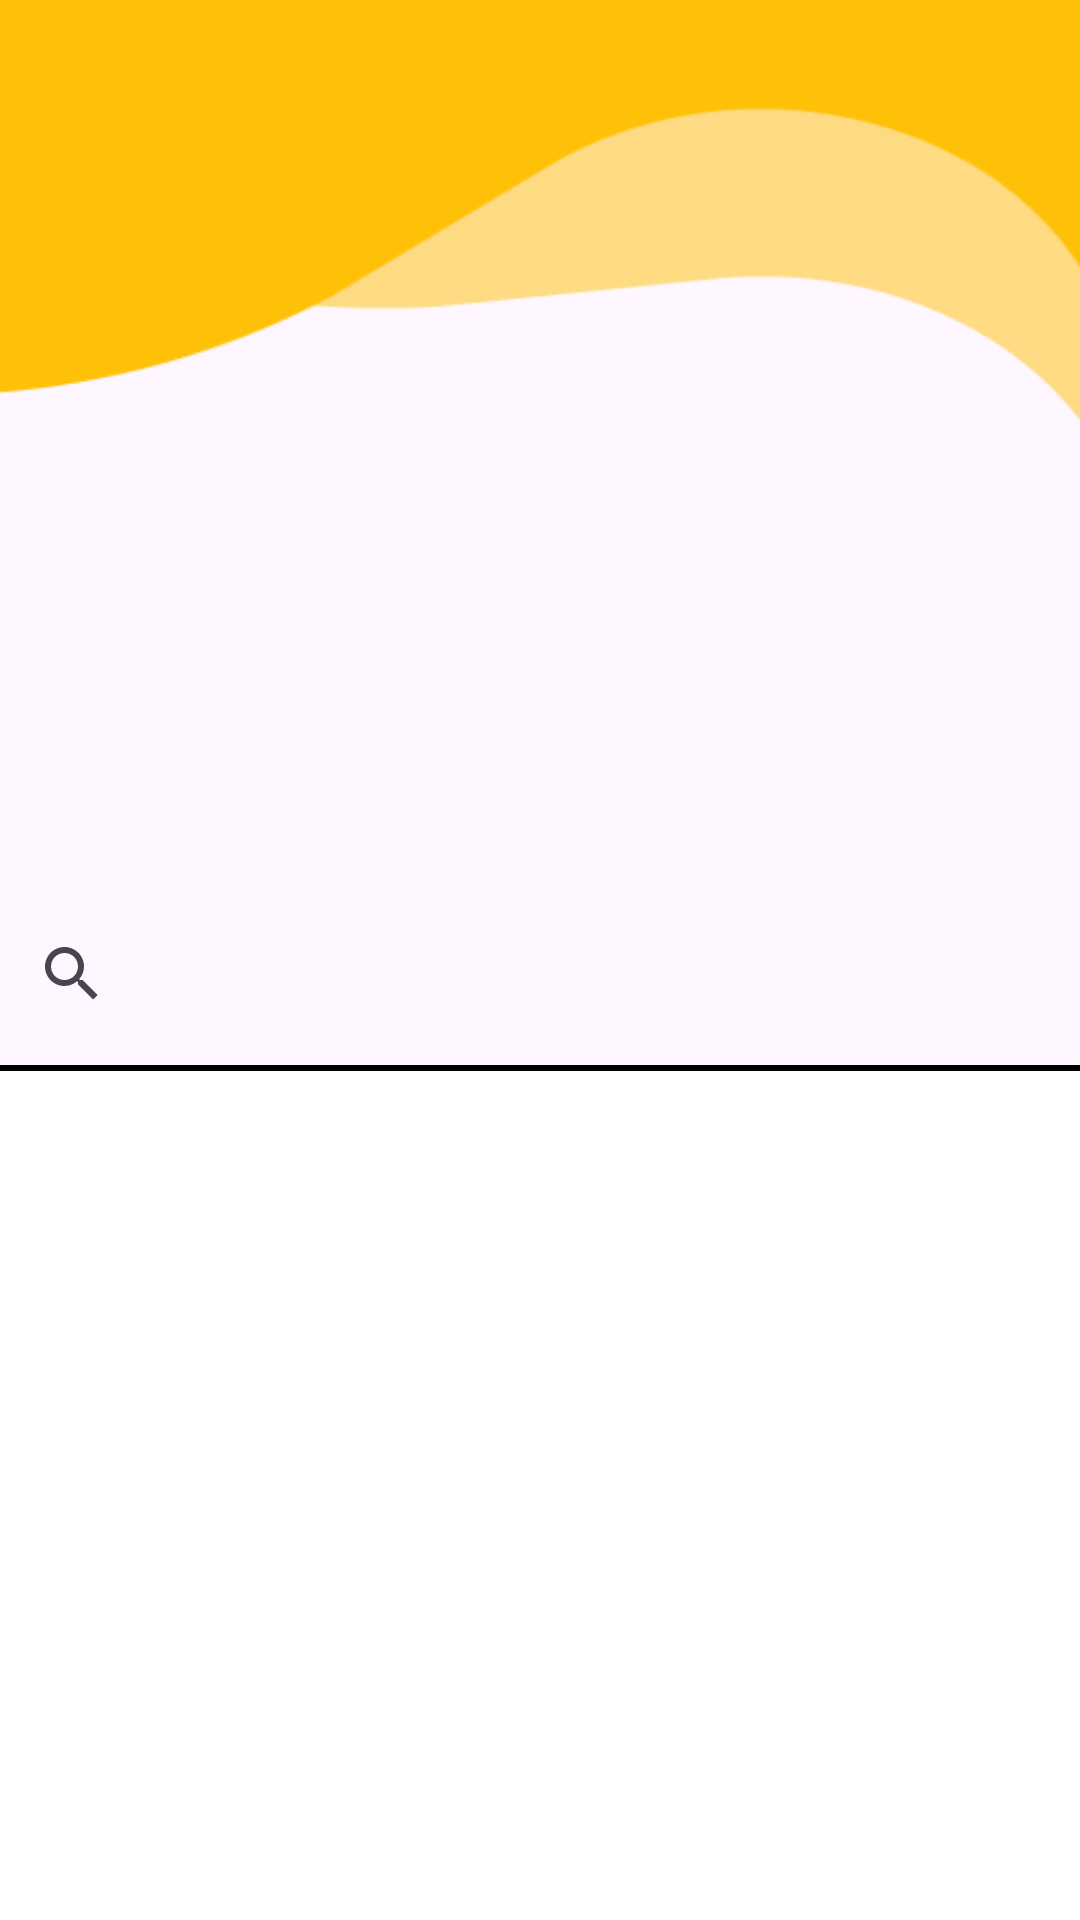

This screen was rendered from an Android layout file. Write that file and the resources it references.
<!-- AndroidManifest.xml: application theme Theme.Wildattend -->
<!-- res/layout/fragment_student_overallattendance.xml -->
<androidx.constraintlayout.widget.ConstraintLayout
    xmlns:android="http://schemas.android.com/apk/res/android"
    xmlns:app="http://schemas.android.com/apk/res-auto"
    xmlns:tools="http://schemas.android.com/tools"
    android:id="@+id/sChangePass"
    android:layout_width="match_parent"
    android:layout_height="match_parent"
    android:background="@drawable/background_dashboard"
    tools:context=".StudentOverAllAttendance">

    
    <ImageView
        android:id="@+id/profilepicture"
        android:layout_width="150dp"
        android:layout_height="150dp"
        android:layout_marginTop="60dp"
        android:src="@drawable/ic_launcher_background"
        app:layout_constraintEnd_toEndOf="parent"
        app:layout_constraintStart_toStartOf="parent"
        app:layout_constraintTop_toTopOf="parent" />

    
    <TextView
        android:id="@+id/studentname"
        android:layout_width="220dp"
        android:layout_height="50dp"
        android:layout_marginTop="22dp"
        android:text=""
        android:textAlignment="center"
        android:textColor="@color/black"
        android:textSize="22sp"
        app:layout_constraintEnd_toEndOf="parent"
        app:layout_constraintStart_toStartOf="parent"
        app:layout_constraintTop_toBottomOf="@+id/profilepicture"
        tools:ignore="TextSizeCheck" />

    

    

    <SearchView
        android:id="@+id/studentsearchView"
        android:layout_width="409dp"
        android:layout_height="45dp"
        android:layout_marginTop="20dp"
        app:layout_constraintEnd_toEndOf="parent"
        app:layout_constraintHorizontal_bias="0.0"
        app:layout_constraintStart_toStartOf="parent"
        app:layout_constraintTop_toBottomOf="@+id/studentname" />

    <TableLayout
        android:id="@+id/student_attendanceTable"
        android:layout_width="412dp"
        android:layout_height="310dp"
        android:layout_marginTop="8dp"
        android:background="@drawable/table_border"
        android:padding="4dp"
        android:stretchColumns="*"
        app:layout_constraintEnd_toEndOf="parent"
        app:layout_constraintStart_toStartOf="parent"
        app:layout_constraintTop_toBottomOf="@+id/studentsearchView" />

    

    
    <LinearLayout
        android:layout_width="match_parent"
        android:layout_height="wrap_content"
        android:layout_marginTop="4dp"
        android:gravity="center"
        android:orientation="horizontal"
        app:layout_constraintBottom_toBottomOf="parent"
        app:layout_constraintEnd_toEndOf="parent"
        app:layout_constraintHorizontal_bias="1.0"
        app:layout_constraintStart_toStartOf="parent"
        app:layout_constraintTop_toBottomOf="@+id/student_attendanceTable"
        app:layout_constraintVertical_bias="0.0">

        <Button
            android:id="@+id/prevPageButton"
            android:layout_width="wrap_content"
            android:layout_height="wrap_content"
            android:enabled="false"
            android:text="Previous"
            android:textColor="@color/maroon" />

        <Button
            android:id="@+id/nextPageButton"
            android:layout_width="wrap_content"
            android:layout_height="wrap_content"
            android:layout_marginStart="16dp"
            android:backgroundTint="@color/maroon"
            android:text="Next"
            android:textColor="@color/gold" />
    </LinearLayout>

    <ImageView
        android:id="@+id/backButtonChangePassword"
        android:layout_width="30dp"
        android:layout_height="30dp"
        android:layout_marginStart="10dp"
        android:layout_marginTop="20dp"
        android:contentDescription="Back"
        android:src="@drawable/baseline_arrow_back_24"
        app:layout_constraintStart_toStartOf="parent"
        app:layout_constraintTop_toTopOf="parent" />

</androidx.constraintlayout.widget.ConstraintLayout>
<!-- resources referenced by this layout -->
<resources>
  <color name="black">#FF000000</color>
  <color name="gold">#FCE444</color>
  <color name="maroon">#7F0404</color>
  <!-- drawable background_dashboard: png bitmap (drawable, 4612 bytes) -->
  <!-- drawable table_border (drawable) -->
  <?xml version="1.0" encoding="utf-8"?>
  <shape xmlns:android="http://schemas.android.com/apk/res/android">
      <solid android:color="@android:color/white"/> 
      <stroke
          android:width="2dp"
          android:color="@color/black"/> 
  </shape>
  <style name="Theme.Wildattend" parent="Base.Theme.Wildattend" />
  <style name="Base.Theme.Wildattend" parent="Theme.Material3.DayNight.NoActionBar">
          
          
      </style>
</resources>
